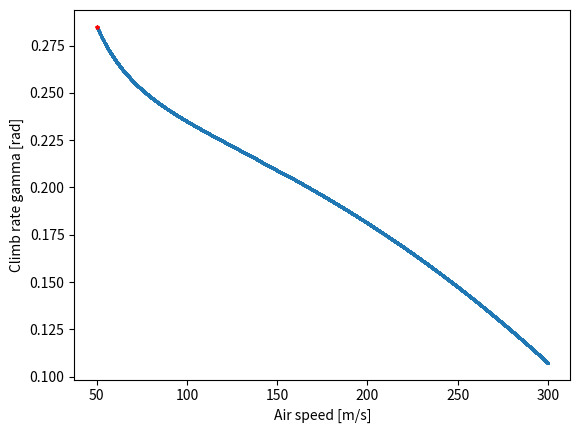
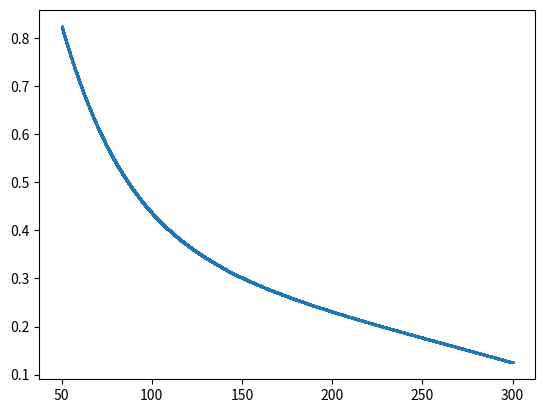

The matplotlib source for these figures, in order: (Note: this script raises an exception after producing the figures.)
import numpy as np
import matplotlib.pyplot as plt

"""
General INPUTS
"""
rho0 = 1.225                # Sea level air density, kg/m3
rhorho0 = 0.2978            # Ratio of air density and sea level air density
rho = rhorho0 * rho0        # Operating altitude air density, kg/m3
c0 = 340.3                  # Speed of sound at SSL
c = 295.2                   # Speed of sound at 11km, m/s
Ma = 0.85

betaw = 1                   # Ratio of actual weight to maximum weight
betaw_taxi = 0.99*0.99
betaw_takeoff = 0.99*0.99*0.995
betaw_climb = 0.99*0.99*0.995*0.98
betaw_cruise = 0.99*0.99*0.995*0.98*0.810
betaw_loiter = 0.99*0.99*0.995*0.98*0.810*0.99
betaw_descent = 0.99*0.99*0.995*0.98*0.810*0.99*0.99
betaw_landing = 0.752       # Ratio of actual weight to maximum weight, landing

Vmax = Ma*c                 # Max speed requirement, m/s
V_stall_max = 60            # Maximum stall speed, m/s

WTO = 99.9e3               # Maximum takeoff weight, kg
WOE = 43e3
Wpay = 26.06e3
hscreen = 50 * 0.3048       # Screen height, 50 ft (FAR 25), m
muwet = 0.05                # Friction coefficient for wet sealed
mudry = 0.03                # Friction coefficient for dry sealed


climbgrad_oei_landgear = 0      # Minimum climb gradient for one engine inoperative (OEI) with landing gear extended, CASA part 121, section 9.05
climbgrad_oei_clean = 2/100     # Minimum climb gradient for one engine inoperative (OEI) with landing gear retracted, CASA part 121, section 9.05
hdotceil = 1.27                 # Climb rate requirement for ceiling, typical value, m/s

h = 3                       # Distance of wing above the ground, m
b = 60.2              # Wing span, m
S = 661.95          # Wing area, m2
g = 9.80665                 # Gravitational acceleration m2/s
Wmax = WTO*g

"""
Engine Dependent
"""
Tmax = 2 * 189.2e3          # Max thrust for 2x Rolls-Royce RB211-535, N
a0 = 1                      # Default throttle setting
av = -0.3                   # Constant to model decreasing thrust with increasing M
a = 0.7                     # Altitude performance index, between 0.7 and 1 depending on engine altitude optimisation
TSCF_TO = 10.8e-6
TSFC_C = 10.8e-6


"""
Aerodynamic Dependent
"""
K = 0.0646              # Induced drag constant

### Take Off (AoA = 10 deg)
CL_TO = 0.7821
CL0_TO = 0.2201
CD_TO = 0.0517
CD0_TO = 0.0106
CLalpha_TO = 3.22  # Lift curve slope, per rad

### Cruise (AoA = 0 deg)
CL_C = 0.2660
CL0_C = 0.02959
CD_C = 0.0124
CD0_C = 0.00678

### Landing (AoA = 5 deg)
CL_L = 0.5063
CL0_L = 0.2215
CD_L = 0.0267
CD0_L = 0.00639

"""
Take-Off Airspeed
"""

theta_LOF = 10*np.pi/180                            # liftoff pitch angle, rad

CL_LOF = CL0_TO + CLalpha_TO * theta_LOF            # Lift coefficient at liftoff
W_TO = Wmax*betaw_taxi                              # Weight at takeoff, N
kTO = 1.13
V_stall_TO = np.sqrt(2 * W_TO/S / (rho0 * CL_LOF))  # Stall speed at takeoff, m/s
VR = 1.05 * V_stall_TO                              # Rotate speed, m/s
VLOF = 1.1 * V_stall_TO                             # Lift-off speed, m/s
V2 = 1.13 * V_stall_TO                              # Take-off safety speed, m/s

a0_TO = 1                                           # Throttle setting in Takeoff
a0d_TO = a0_TO * (1 + av * VLOF/c0)                 # Airspeed performance correction
alphae_TO = a0d_TO * (1)**a                         # Ratio of maximum static thrust or power at sea level to the thrust or power at the desired operating condition, takeoff
T_TO = Tmax*alphae_TO

theta_TO = theta_LOF                                # Initial takeoff pitch angle, rad

dt_TO = 0.01


# Initialise variables
modifier = 1
h_TO = 0
iteration_i = 0
iteration_o = 0
Vair_TO = VLOF
sair_TO = 0
speed_too_low = True

while abs(1-Vair_TO/V2) > 0.001 or Vair_TO <= V2 or h_TO < hscreen:
    # if abs(1-Vair_TO/V2) > 0.001:
    #     print(f'Current airspeed: {Vair_TO}, V2: {V2}, Pitch angle: {theta_TO*180/np.pi}')
    # elif Vair_TO <= V2:
    #     print(f'Current airspeed: {Vair_TO}, V2: {V2}, airspeed too low')
    # elif h_TO < hscreen:
    #     print(f'Current height: {h_TO}, screen height: {hscreen}, height too low')
    
    h_TO = 0
    iteration_i = 0
    Vair_TO = VLOF
    sair_TO = 3*VLOF

    while h_TO < hscreen:
        CL = W_TO*np.cos(theta_TO) / (0.5*rho0*Vair_TO**2*S)
        CD = CD0_TO + K*CL**2
        D = 0.5*rho0*Vair_TO**2*S*CD
        AoA_TO = (CL - CL0_TO) / CLalpha_TO  # Angle of attack, rad

        gamma_TO = theta_TO - AoA_TO # Flight path angle, rad
        Vair_TO += (T_TO - D - W_TO*np.sin(theta_TO))/(W_TO/g) * dt_TO
        sair_TO += Vair_TO*np.cos(gamma_TO)*dt_TO
        hdot_TO = Vair_TO*np.sin(gamma_TO)
        h_TO += hdot_TO*dt_TO
        iteration_i += 1

        mdot_TO = TSCF_TO*T_TO
        W_TO -= mdot_TO*dt_TO*g

        # if iteration_i > 1000000:
        #     print("The inner function has iterated 100,000 times and hscreen is still not reached. Please check the code.")
        #     print(theta_TO*180/np.pi)
        #     break

        if gamma_TO < -5*np.pi/180:
            print("The flight path angle has become negative. Please check the code.")
            print(gamma_TO*180/np.pi)
            raise Exception("Flight path angle negative")

    # if iteration_o > 100:
    #         print("The outer function has iterated 100 times and hscreen is still not reached. Please check the code.")
    #         print(theta_TO*180/np.pi)
    #         break

    speed_too_low_last = speed_too_low

    if Vair_TO < V2:
        speed_too_low = True
    else:
        speed_too_low = False

    if speed_too_low_last != speed_too_low:
        modifier *= 0.5

    if speed_too_low:
        theta_TO -= modifier * 0.1 * np.pi/180
    else:
        theta_TO += modifier * 0.1 * np.pi/180

    iteration_o += 1
    


print(f'The function has iterated {iteration_o} times.\n\nThe final height of the airplane is {h_TO} m.\n\n\
The final airspeed of takeoff is {Vair_TO} m/s.\n\nThe final air distance is {sair_TO} m.')
if Vair_TO < V2:
    print(f'The final airspeed of takeoff is {Vair_TO} and it\'s less than the safety speed V2={V2}. VLOF={VLOF}.')
print(f"The final flight path angle is {gamma_TO*180/np.pi} degrees.")
print(f"The final pitch angle is {theta_TO*180/np.pi} degrees.")



"""
Climb
"""
W_C = Wmax*betaw_takeoff
a0_C = 0.8                                           # Throttle setting in Takeoff
a0d_C = a0_C * (1 + av * Vmax/c)                 # Airspeed performance correction
alphae_C = a0d_C * (1)**a                         # Ratio of maximum static thrust or power at sea level to the thrust or power at the desired operating condition, takeoff
T_C = Tmax*alphae_C

Air_rho = lambda h: rho0*np.exp(-h/8e3)

dt_C = 0.1
ip = 0
tol = 0.001
step = 0.01
Vair_C = np.arange(50, 300+step, step)
gamma_C_list = []
theta_C_list = []
h_C_list = []
n_list = []
AoA_list = []

for V in Vair_C:
    error = tol
    theta_C = 0
    AoA_C = 0
    AoA_p = AoA_C + ip
    h = 15
    n = 0
    while error >= tol:
        theta_C_old = theta_C
        # rho = Air_rho(h)
        L = W_C*np.cos(theta_C) - T_C*np.sin(AoA_p)
        CL = L/(0.5*rho*V**2*S)       
        D = 0.5*rho*V**2*S*(CD0_C+K*CL_C**2)
        gamma_C = np.arctan( (T_C*np.cos(AoA_p)-D) / (L+T_C*np.sin(AoA_p)))
        # print((T_C*np.cos(alphae_p)-D))
        # print((L+T_C*np.sin(alphae_p)))
        # print(gamma_C*180/np.pi)

        AoA_C = (CL-CL0_C)/CLalpha_TO
        AoA_p = AoA_C + ip
        theta_C = gamma_C + AoA_C
        hdot = V*np.sin(gamma_C)
        # h += hdot*dt_C

        n += 1

        error = np.abs(theta_C - theta_C_old)
    gamma_C_list.append(gamma_C)
    theta_C_list.append(theta_C)
    n_list.append(n)
    AoA_list.append(AoA_p)
    # h_C_list.append(h)
gamma_C_list = np.array(gamma_C_list)
theta_C_list = np.array(theta_C_list)
h_C_list = np.array(h_C_list)
n_list = np.array(n_list)
AoA_list = np.array(AoA_list)

max_thetae = np.max(gamma_C_list)
max_rate_index = np.where(gamma_C_list == max_thetae)




print(f'\nTme maximum climb rate is {max_thetae} rad = {max_thetae*180/np.pi} degrees\
\nOccus at Airspeed={Vair_C[max_rate_index]} m/s, V2 = {V2} m/s')



print(f'')

plt.figure('Climb rate')
plt.plot(Vair_C, gamma_C_list, '.', ms = 2)
plt.plot(Vair_C[max_rate_index], gamma_C_list[max_rate_index], '*', ms = 3, color = 'red')
plt.xlabel("Air speed [m/s]")
plt.ylabel("Climb rate gamma [rad]")

plt.figure('Climb angle')
plt.plot(Vair_C, theta_C_list, '.', ms = 2)
plt.plot(Vair_C[max_angle_index], theta_C_list[max_angle_index], '*', ms = 3, color = 'red')
plt.xlabel("Air speed [m/s]")
plt.ylabel("Climb angle theta [rad]")

# plt.figure("Number of ieration")
# plt.plot(Vair_C, n_list, '.', ms = 2)

# plt.figure('Height')
# plt.plot(Vair_C, h_C_list, '.', ms = 2)
# plt.xlabel("Air speed [m/s]")
# plt.ylabel("Height [m]")

plt.show()


"""
Range
"""
# TSFC_C = 10.7e-6
# ma = WTO*betaw_climb
# mf = ma - WOE - Wpay

# mn = ma
# mn1 = ma
# while mn1 > ma-mf:
#     mn = mn1
#     L = ma*g - 
#     mfdot = TSFC_C*(T+)



